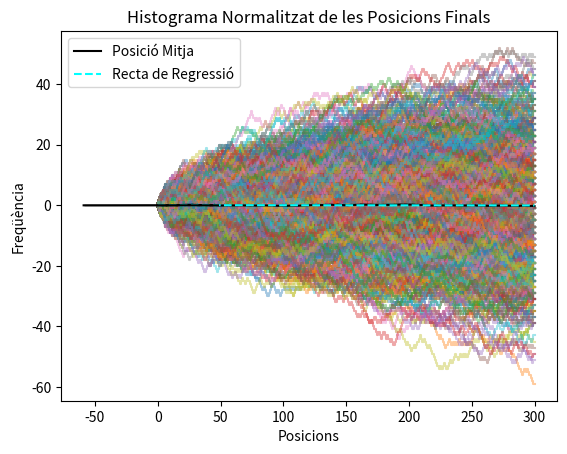

Source code (Python):
import numpy as np
import numpy.random as rnd
from matplotlib import pyplot as plt
from scipy.stats import norm as nm

N=1000
M=300
p_r= 0.5
l=1

time= np.linspace(0,M, M)
scoring= []
avg= [0]*M
for j in range(N):
    x=[0]
    for i in range(M-1):
       c= rnd.uniform(0,1)
       if c<p_r:
          x.append(x[i]+l)
       else:
          x.append(x[i]-l)
       avg[i+1]+= x[i+1]
    scoring.append(x[M-1])
    plt.step(time, x, alpha= 0.4)

for i in range(M):
   avg[i]= avg[i]/N

m, b= np.polyfit(time, avg, 1)
reg= m*time + b

scoring_= np.array(scoring)
num= (scoring_.max()-scoring_.min())/len(scoring_)
rge= np.arange(scoring_.min(), scoring_.max(), )
pdf= nm.pdf(rge, loc= np.average(scoring_), scale= (np.var(scoring_))**0.5)

plt.plot(time, avg, color= 'black', label= 'Posició Mitja')
plt.plot(time, reg, color= 'aqua', linestyle= '--', label= 'Recta de Regressió')
plt.title('Trajectòries Individuals de %i' %N + ' partícules amb p= %s' %p_r)
plt.xlabel('Temps')
plt.ylabel('x(t)')
plt.legend()
plt.show()
plt.title('Histograma Normalitzat de les Posicions Finals')
plt.ylabel('Freqüència')
plt.xlabel('Posicions')
plt.plot(rge, pdf, color= 'black', label= 'FDP Ajustada')
plt.hist(scoring, bins=20, color= 'lightgreen', edgecolor='black', density= True)
plt.show()